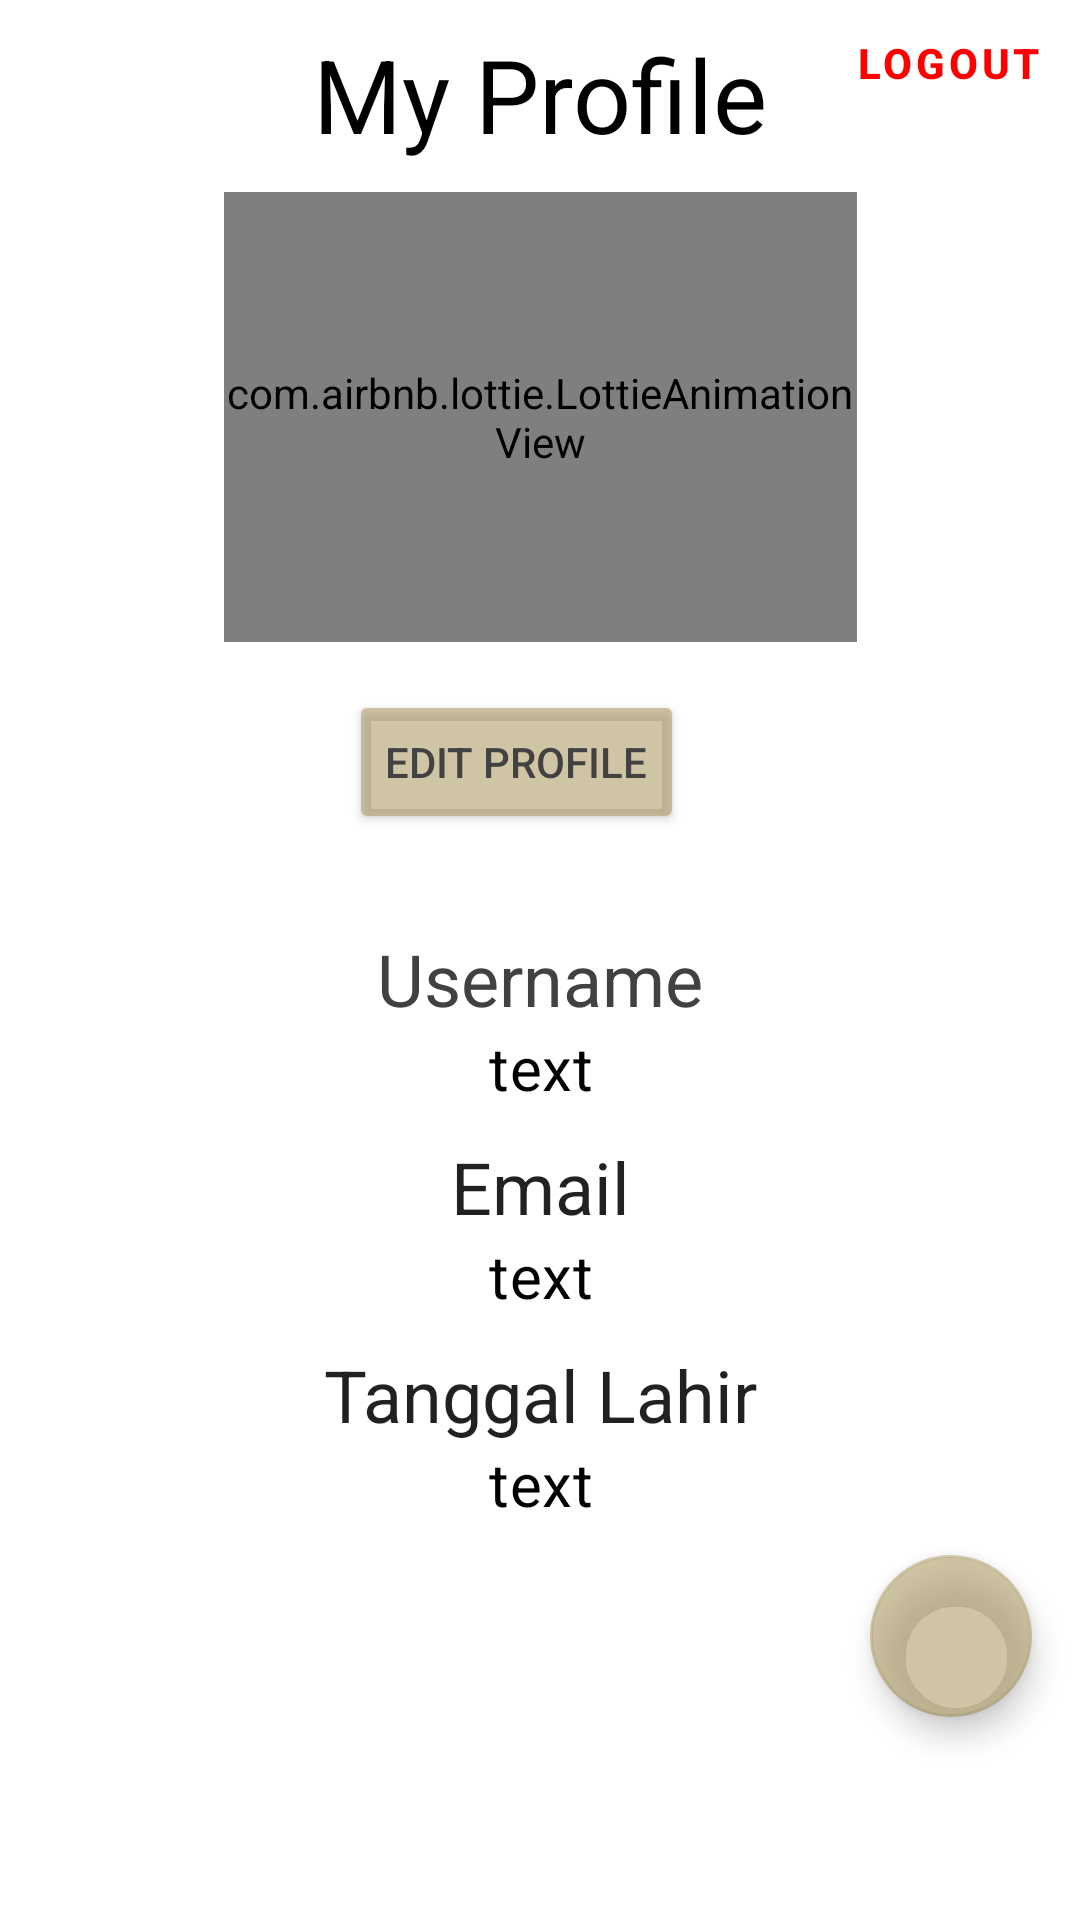

This screen was rendered from an Android layout file. Write that file and the resources it references.
<!-- AndroidManifest.xml: application theme Theme.UGD3_C_10898 -->
<!-- res/layout/fragment_profile.xml -->
<?xml version="1.0" encoding="utf-8"?>
<FrameLayout xmlns:android="http://schemas.android.com/apk/res/android"
    xmlns:app="http://schemas.android.com/apk/res-auto"
    xmlns:tools="http://schemas.android.com/tools"
    android:layout_width="match_parent"
    android:layout_height="match_parent"
    tools:context=".Profil.ProfileFragment">

    

    <androidx.constraintlayout.widget.ConstraintLayout
        android:layout_width="match_parent"
        android:layout_height="match_parent">

        <TextView
            android:id="@+id/JudulForm"
            style="@style/TextAppearance.AppCompat.Display1"
            android:layout_width="wrap_content"
            android:layout_height="wrap_content"
            android:text="My Profile"
            android:textColor="#000000"
            app:layout_constraintBottom_toTopOf="@+id/btnProfil"
            app:layout_constraintEnd_toEndOf="parent"
            app:layout_constraintStart_toStartOf="parent"
            app:layout_constraintTop_toTopOf="parent"
            app:layout_constraintVertical_bias="0.457" />

        <com.airbnb.lottie.LottieAnimationView
            android:id="@+id/btnProfil"
            android:layout_width="211dp"
            android:layout_height="150dp"
            android:layout_marginTop="64dp"
            app:lottie_rawRes="@raw/user"
            app:lottie_autoPlay="true"
            app:lottie_loop="true"
            app:layout_constraintBottom_toBottomOf="parent"
            app:layout_constraintEnd_toEndOf="parent"
            app:layout_constraintStart_toStartOf="parent"
            app:layout_constraintTop_toTopOf="parent"
            app:layout_constraintVertical_bias="0.0" />













        <Button
            android:id="@+id/EditButton"
            android:layout_width="wrap_content"
            android:layout_height="wrap_content"
            android:layout_marginTop="230dp"
            android:layout_marginEnd="16dp"
            android:text="Edit Profile"

            android:textColor="#434242"
            android:textSize="14sp"
            app:backgroundTint="#97AF9D67"
            app:layout_constraintEnd_toEndOf="parent"
            app:layout_constraintStart_toStartOf="parent"
            app:layout_constraintTop_toTopOf="parent" />

        <LinearLayout
            android:id="@+id/linearLayout4"
            android:layout_width="0dp"
            android:layout_height="0dp"
            android:layout_marginTop="32dp"
            android:layout_marginBottom="120dp"
            android:orientation="vertical"
            app:layout_constraintBottom_toBottomOf="parent"
            app:layout_constraintEnd_toEndOf="parent"
            app:layout_constraintHorizontal_bias="1.0"
            app:layout_constraintStart_toStartOf="parent"
            app:layout_constraintTop_toBottomOf="@+id/EditButton">

            <TextView
                android:id="@+id/txtUsernameProfil"
                style="@style/TextAppearance.MaterialComponents.Headline5"
                android:layout_width="match_parent"
                android:layout_height="wrap_content"
                android:text="Username"
                android:textAlignment="center"

                android:textColor="#424040" />

            <TextView
                android:id="@+id/UsernameProfil"
                style="@style/TextAppearance.MaterialComponents.Headline4"
                android:layout_width="match_parent"
                android:layout_height="wrap_content"
                android:layout_marginBottom="10dp"
                android:text="text"
                android:textAlignment="center"
                android:textColor="@color/black"
                android:textSize="20sp" />

            <TextView
                android:id="@+id/txtEmailProfil"
                style="@style/TextAppearance.MaterialComponents.Headline5"
                android:layout_width="match_parent"
                android:layout_height="wrap_content"
                android:text="Email"
                android:textAlignment="center" />

            <TextView
                android:id="@+id/EmailProfil"
                style="@style/TextAppearance.MaterialComponents.Headline4"
                android:layout_width="match_parent"
                android:layout_height="wrap_content"
                android:layout_marginBottom="10dp"
                android:text="text"
                android:textAlignment="center"
                android:textColor="@color/black"
                android:textSize="20sp" />

            <TextView
                android:id="@+id/txtTanggalLahir"
                style="@style/TextAppearance.MaterialComponents.Headline5"
                android:layout_width="match_parent"
                android:layout_height="wrap_content"
                android:text="Tanggal Lahir"
                android:textAlignment="center" />

            <TextView
                android:id="@+id/TanggalProfil"
                style="@style/TextAppearance.MaterialComponents.Headline4"
                android:layout_width="match_parent"
                android:layout_height="wrap_content"
                android:layout_marginBottom="10dp"
                android:text="text"
                android:textAlignment="center"
                android:textColor="@color/black"
                android:textSize="20sp" />

            <TextView
                android:id="@+id/txtNomorTelepon"
                style="@style/TextAppearance.MaterialComponents.Headline5"
                android:layout_width="match_parent"
                android:layout_height="wrap_content"
                android:text="Nomor Telepon"
                android:textAlignment="center" />

            <TextView
                android:id="@+id/NomorTelepon"
                style="@style/TextAppearance.MaterialComponents.Headline4"
                android:layout_width="match_parent"
                android:layout_height="wrap_content"
                android:text="text"
                android:textAlignment="center"
                android:textColor="@color/black"
                android:textSize="20sp" />

        </LinearLayout>

        <Button
            android:id="@+id/btnExit"
            style="@style/Widget.MaterialComponents.Button.TextButton"
            android:layout_width="88dp"
            android:layout_height="42dp"
            android:text="Logout"
            android:textColor="#FF0000"
            android:textStyle="bold"
            app:layout_constraintEnd_toEndOf="parent"
            app:layout_constraintHorizontal_bias="1.0"
            app:layout_constraintStart_toStartOf="parent"
            app:layout_constraintTop_toTopOf="parent" />

        <com.google.android.material.floatingactionbutton.FloatingActionButton
            android:id="@+id/fab_add"
            android:layout_width="54dp"
            android:layout_height="61dp"
            android:layout_margin="16dp"
            android:src="@drawable/ic_message_24"
            app:backgroundTint="#97AF9D67"
            app:layout_constraintBottom_toBottomOf="parent"
            app:layout_constraintEnd_toEndOf="parent"
            app:layout_constraintHorizontal_bias="1.0"
            app:layout_constraintStart_toStartOf="parent"
            app:layout_constraintTop_toTopOf="parent"
            app:layout_constraintVertical_bias="0.907" />


    </androidx.constraintlayout.widget.ConstraintLayout>

</FrameLayout>
<!-- resources referenced by this layout -->
<resources>
  <style name="Theme.UGD3_C_10898" parent="Theme.MaterialComponents.DayNight.DarkActionBar">
          
          <item name="colorPrimary">@color/purple_500</item>
          <item name="colorPrimaryVariant">@color/purple_700</item>
          <item name="colorOnPrimary">@color/white</item>
          
          <item name="colorSecondary">@color/teal_200</item>
          <item name="colorSecondaryVariant">@color/teal_700</item>
          <item name="colorOnSecondary">@color/black</item>
          
          <item name="android:statusBarColor" tools:targetApi="l">?attr/colorPrimaryVariant</item>
          
      </style>
  <!-- not gathered from this repository: default colours our renderer supplied (Android Studio template values) -->
  <color name="purple_500">#FF6200EE</color>
  <color name="purple_700">#FF3700B3</color>
  <color name="teal_200">#FF03DAC5</color>
  <color name="teal_700">#FF018786</color>
  <color name="black">#FF000000</color>
  <color name="white">#FFFFFFFF</color>
</resources>
